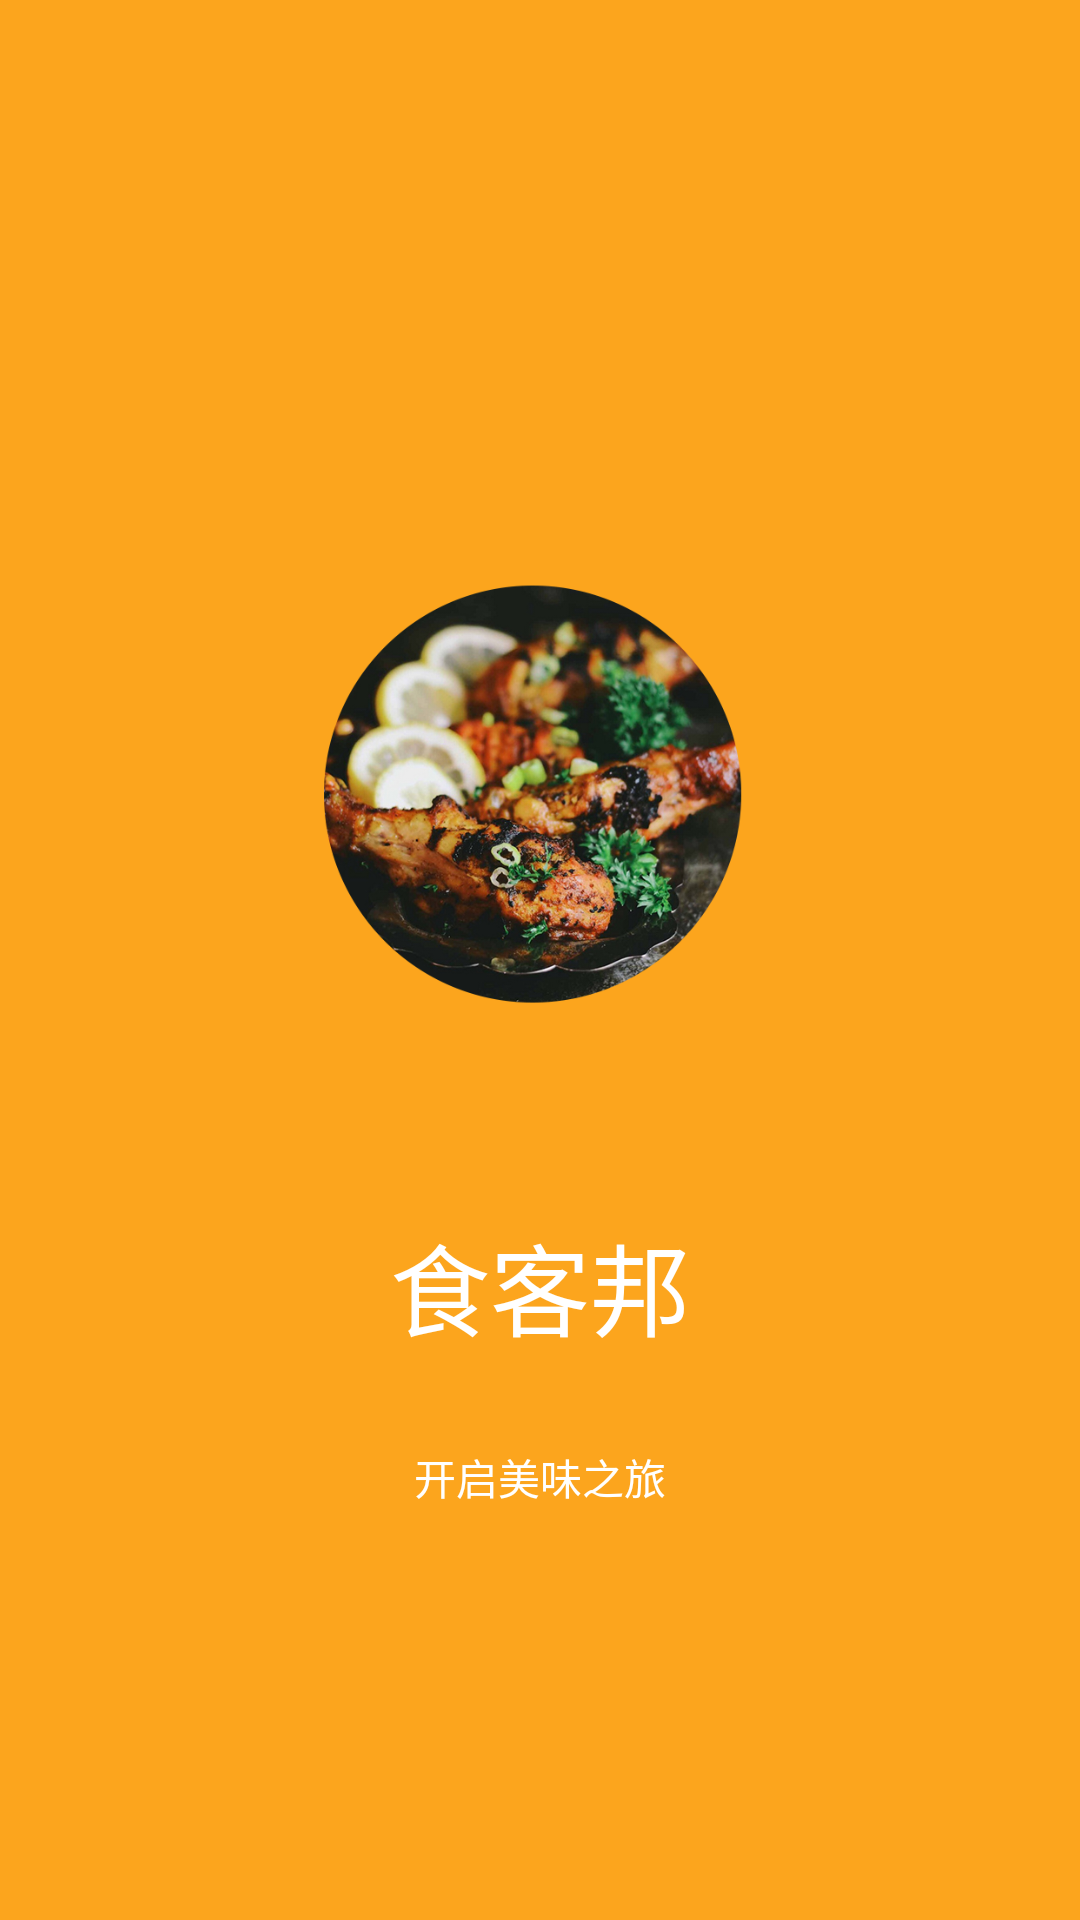

Here is an Android app screen rendered from its layout file. Give the layout XML and the strings, colors and styles it references.
<!-- AndroidManifest.xml: application theme android:Theme.Holo.Light.NoActionBar -->
<!-- res/layout/activity_skb.xml -->
<?xml version="1.0" encoding="utf-8"?>
<LinearLayout xmlns:android="http://schemas.android.com/apk/res/android"
    android:layout_width="match_parent"
    android:layout_height="match_parent"
    android:orientation="vertical" 
    android:background="@color/orange"
     >
    <TextView 
        android:layout_width="fill_parent"
        android:layout_height="0dp"
        android:layout_weight="1"/>
    <ImageView 
        android:layout_width="fill_parent"
        android:layout_height="0dp"
        android:layout_weight="2"
        android:src="@drawable/skb_logo"/>
    
    <LinearLayout 
        android:layout_width="fill_parent"
        android:layout_height="0dp"
        android:layout_weight="0.7">
        <TextView 
            android:layout_width="fill_parent"
            android:layout_height="fill_parent"
            android:text="@string/app_name"
            android:textSize="100px"
            android:textColor="@color/white"
            android:gravity="center"/>
    </LinearLayout>
    <LinearLayout 
        android:layout_width="fill_parent"
        android:layout_height="0dp"
        android:layout_weight="0.3">
        <TextView 
            android:layout_width="fill_parent"
            android:layout_height="fill_parent"
            
            android:text="开启美味之旅"
            android:textColor="@color/white"
            android:gravity="center"/>
    </LinearLayout>
    <TextView 
        android:layout_width="fill_parent"
        android:layout_height="0dp"
        android:layout_weight="1"/>

</LinearLayout>
<!-- resources referenced by this layout -->
<resources>
  <color name="orange">#fca51d</color>
  <color name="white">#ffffff</color>
  <!-- drawable skb_logo: png bitmap (drawable-xhdpi, 425024 bytes) -->
  <string name="app_name">食客邦</string>
</resources>
